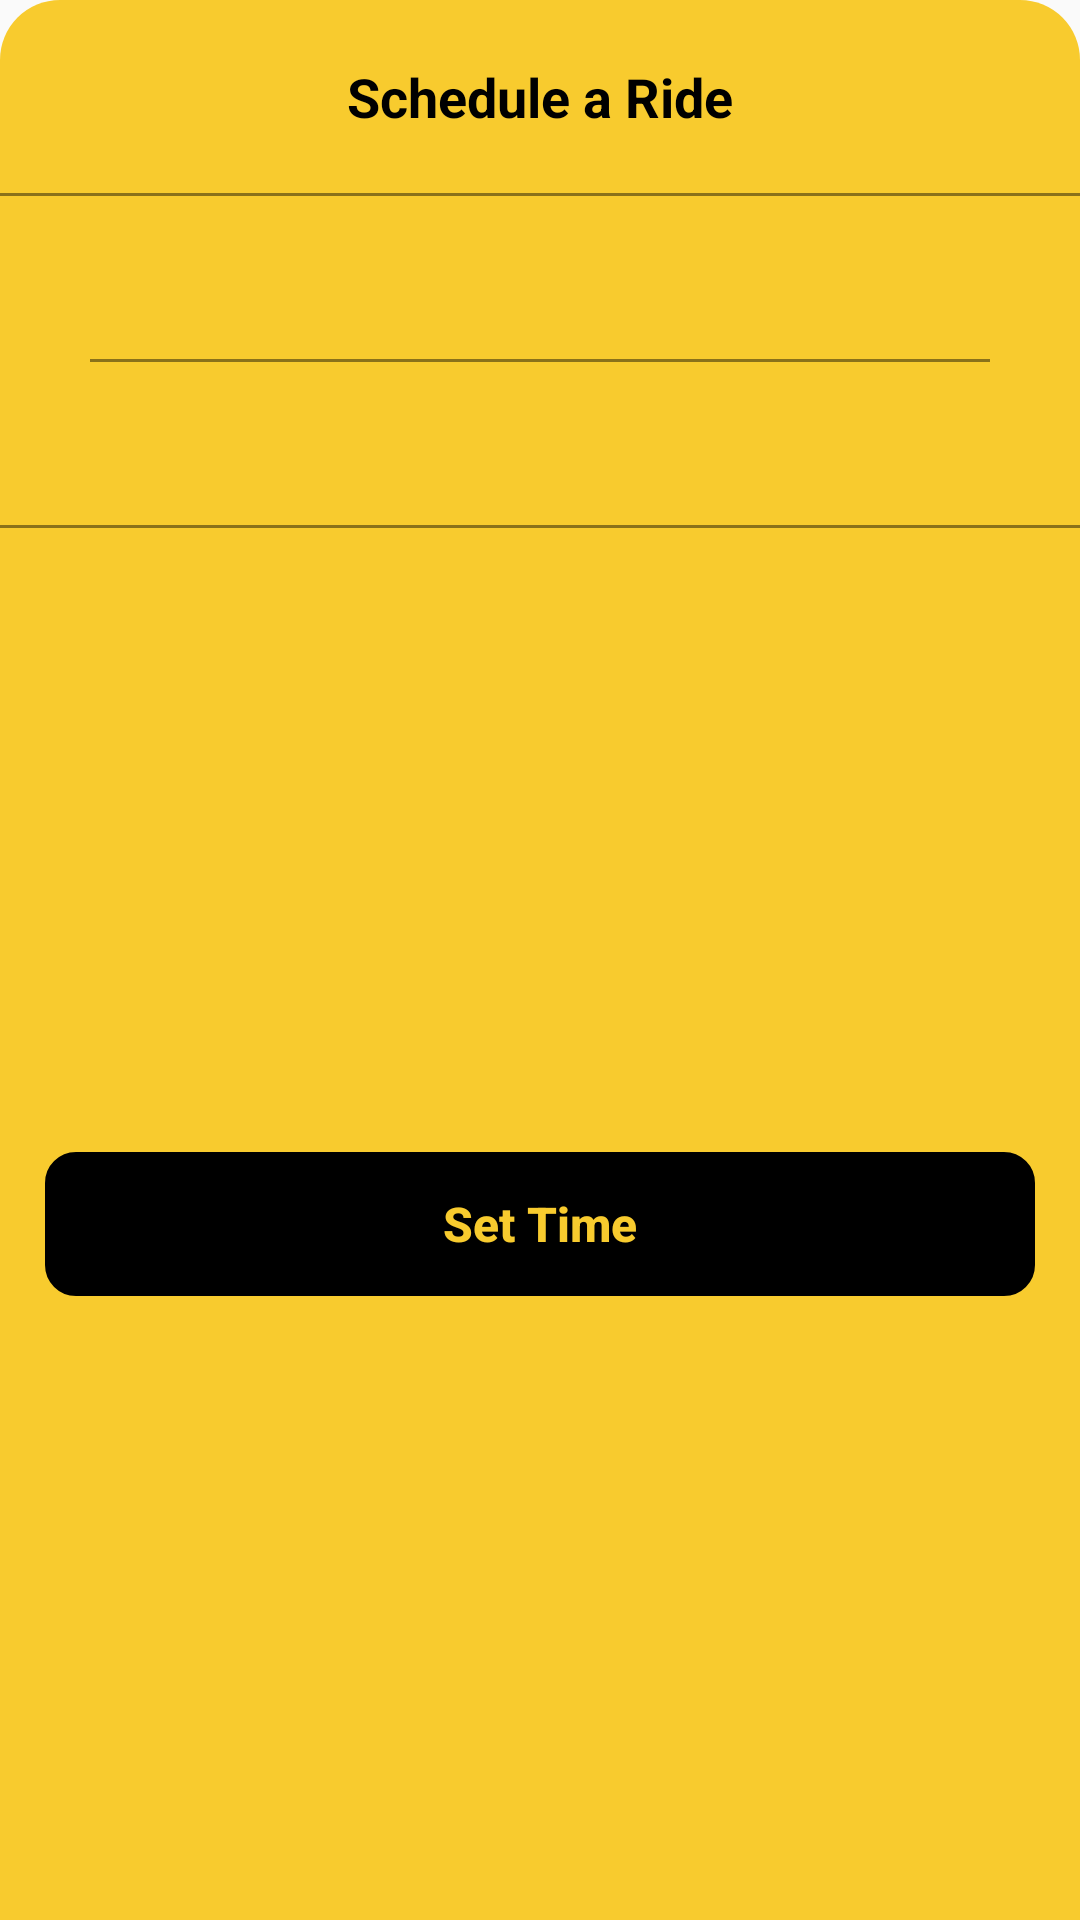

The Android layout XML behind this screen, and the referenced resources:
<!-- AndroidManifest.xml: application theme Theme.AppCompat.Light.NoActionBar -->
<!-- res/layout/bottom_sheet_departures.xml -->
<?xml version="1.0" encoding="utf-8"?>
<androidx.constraintlayout.widget.ConstraintLayout xmlns:android="http://schemas.android.com/apk/res/android"
    android:layout_width="match_parent"
    android:layout_height="wrap_content"
    xmlns:app="http://schemas.android.com/apk/res-auto"
    android:id="@+id/bottomSheetContainerDepartures"
    android:background="@drawable/btm_sheet_bg">
    <TextView
        android:id="@+id/tvSchedule"
        android:layout_width="match_parent"
        android:layout_height="wrap_content"
        app:layout_constraintStart_toStartOf="parent"
        app:layout_constraintTop_toTopOf="parent"
        app:layout_constraintEnd_toEndOf="parent"
        android:text="@string/scheduleAride"
        android:gravity="center"
        android:textSize="18sp"
        android:textStyle="bold"
        android:textColor="@color/black"
        android:padding="20dp"
        />

    <View
        android:id="@+id/line1"
        android:layout_width="match_parent"
        android:layout_height="1dp"
        android:background="@color/gray"
        app:layout_constraintStart_toStartOf="@id/tvSchedule"
        app:layout_constraintTop_toBottomOf="@id/tvSchedule"
        app:layout_constraintEnd_toEndOf="@id/tvSchedule"
        />
    <TextView
        android:id="@+id/tvDate"
        android:layout_width="match_parent"
        android:layout_height="wrap_content"
        app:layout_constraintStart_toStartOf="@id/line1"
        app:layout_constraintTop_toBottomOf="@id/line1"
        app:layout_constraintEnd_toEndOf="@id/line1"
        android:gravity="center"
        android:textSize="18sp"
        android:textStyle="bold"
        android:textColor="@color/black"
        android:padding="15dp"
        />
    <View
        android:id="@+id/line2"
        android:layout_width="match_parent"
        android:layout_height="1dp"
        android:background="@color/gray"
        android:layout_marginHorizontal="30dp"
        app:layout_constraintStart_toStartOf="@id/tvDate"
        app:layout_constraintTop_toBottomOf="@id/tvDate"
        app:layout_constraintEnd_toEndOf="@id/tvDate"
        />
    <TextView
        android:id="@+id/tvTimeBottomSheet"
        android:layout_width="match_parent"
        android:layout_height="wrap_content"
        app:layout_constraintStart_toStartOf="@id/line2"
        app:layout_constraintTop_toBottomOf="@id/line2"
        app:layout_constraintEnd_toEndOf="@id/line2"
        android:gravity="center"
        android:textSize="18sp"
        android:textStyle="bold"
        android:textColor="@color/black"
        android:padding="15dp"
        />
    <View
        android:id="@+id/line3"
        android:layout_width="match_parent"
        android:layout_height="1dp"
        android:background="@color/gray"
        app:layout_constraintStart_toStartOf="@id/tvTimeBottomSheet"
        app:layout_constraintTop_toBottomOf="@id/tvTimeBottomSheet"
        app:layout_constraintEnd_toEndOf="@id/tvTimeBottomSheet"
        />

    <Button
        android:id="@+id/btnSetTime"
        android:layout_width="match_parent"
        android:layout_height="wrap_content"
        android:layout_marginHorizontal="15dp"
        android:text="@string/setTime"
        android:textAllCaps="false"
        android:padding="10dp"
        android:layout_marginVertical="20dp"
        android:textStyle="bold"
        android:textSize="16sp"
        app:layout_constraintStart_toStartOf="@id/line3"
        app:layout_constraintEnd_toEndOf="@id/line3"
        app:layout_constraintTop_toBottomOf="@id/line3"
        app:layout_constraintBottom_toBottomOf="parent"

        android:background="@drawable/tv_stroke"
        android:backgroundTint="@color/black"
        android:textColor="@color/backgroundColor"
        />

</androidx.constraintlayout.widget.ConstraintLayout>
<!-- resources referenced by this layout -->
<resources>
  <color name="backgroundColor">#F8CB2E</color>
  <color name="black">#FF000000</color>
  <color name="gray">#72000000</color>
  <!-- drawable btm_sheet_bg (drawable) -->
  <?xml version="1.0" encoding="utf-8"?>
  <shape xmlns:android="http://schemas.android.com/apk/res/android"
      android:shape="rectangle">
      <corners android:topLeftRadius="20dp"
          android:topRightRadius="20dp"/>
      <solid android:color="@color/backgroundColor"/>
  </shape>
  <!-- drawable tv_stroke (drawable) -->
  <?xml version="1.0" encoding="utf-8"?>
  <shape xmlns:android="http://schemas.android.com/apk/res/android">
      <stroke android:width="0.5dp" android:color="@color/grayLines"/>
      <corners android:radius="10dp"/>
  </shape>
  <string name="scheduleAride">Schedule a Ride</string>
  <string name="setTime">Set Time</string>
  <color name="grayLines">#000</color>
</resources>
